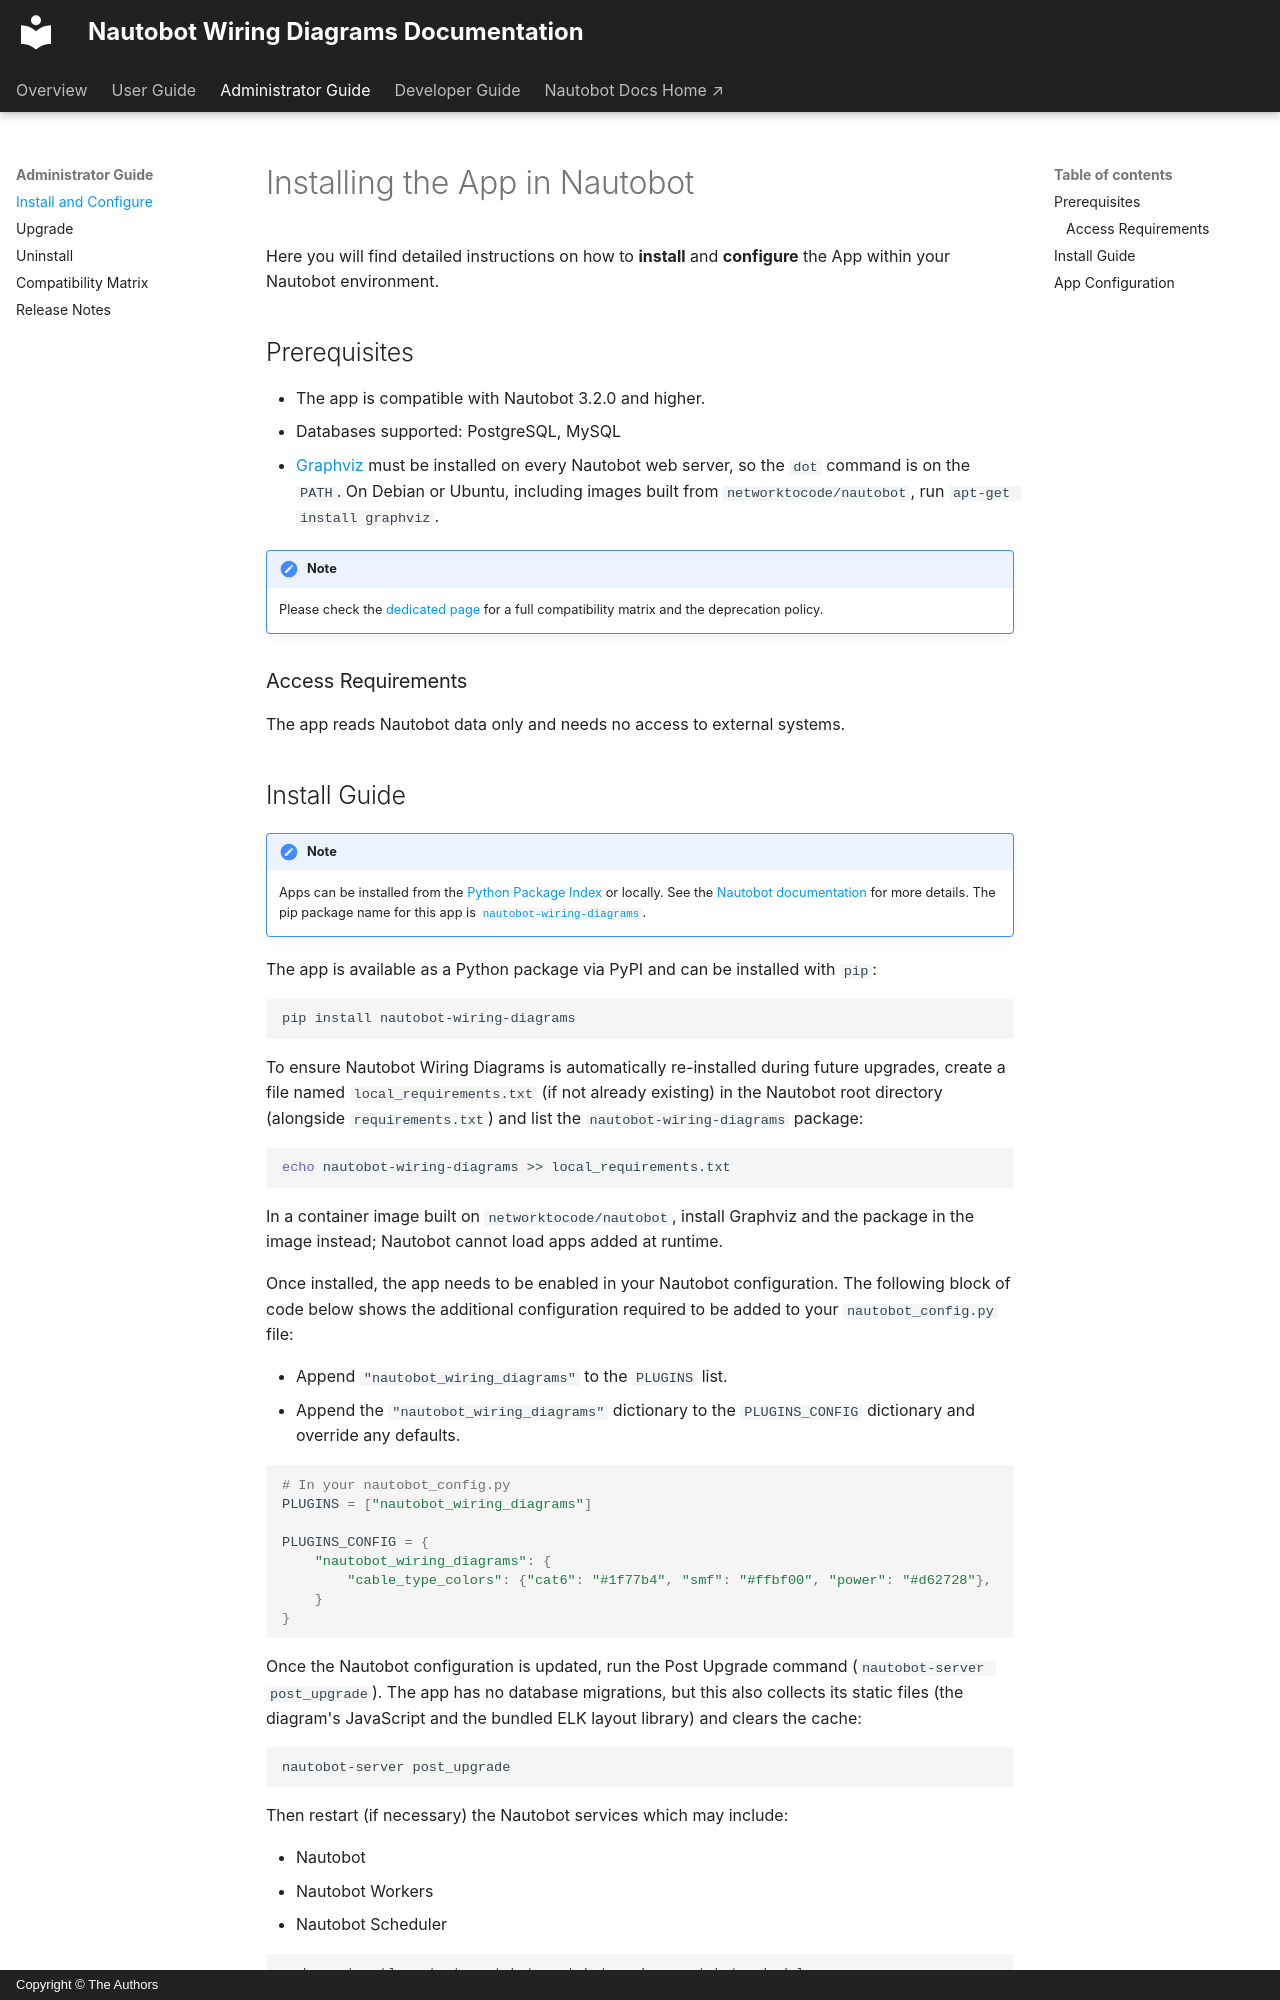

repository: nniehoff/nautobot-app-wiring-diagrams · page: admin/install/index.html · generator: mkdocs · copyright: Copyright © The Authors

# Installing the App in Nautobot

Here you will find detailed instructions on how to **install** and **configure** the App within your Nautobot environment.

## Prerequisites

- The app is compatible with Nautobot 3.2.0 and higher.
- Databases supported: PostgreSQL, MySQL
- [Graphviz](https://graphviz.org/) must be installed on every Nautobot web server, so the `dot` command is on the `PATH`. On Debian or Ubuntu, including images built from `networktocode/nautobot`, run `apt-get install graphviz`.

!!! note
    Please check the [dedicated page](compatibility_matrix.md) for a full compatibility matrix and the deprecation policy.

### Access Requirements

The app reads Nautobot data only and needs no access to external systems.

## Install Guide

!!! note
    Apps can be installed from the [Python Package Index](https://pypi.org/) or locally. See the [Nautobot documentation](https://docs.nautobot.com/projects/core/en/stable/user-guide/administration/installation/app-install/) for more details. The pip package name for this app is [`nautobot-wiring-diagrams`](https://pypi.org/project/nautobot-wiring-diagrams/).

The app is available as a Python package via PyPI and can be installed with `pip`:

```shell
pip install nautobot-wiring-diagrams
```

To ensure Nautobot Wiring Diagrams is automatically re-installed during future upgrades, create a file named `local_requirements.txt` (if not already existing) in the Nautobot root directory (alongside `requirements.txt`) and list the `nautobot-wiring-diagrams` package:

```shell
echo nautobot-wiring-diagrams >> local_requirements.txt
```

In a container image built on `networktocode/nautobot`, install Graphviz and the package in the image instead; Nautobot cannot load apps added at runtime.

Once installed, the app needs to be enabled in your Nautobot configuration. The following block of code below shows the additional configuration required to be added to your `nautobot_config.py` file:

- Append `"nautobot_wiring_diagrams"` to the `PLUGINS` list.
- Append the `"nautobot_wiring_diagrams"` dictionary to the `PLUGINS_CONFIG` dictionary and override any defaults.

```python
# In your nautobot_config.py
PLUGINS = ["nautobot_wiring_diagrams"]

PLUGINS_CONFIG = {
    "nautobot_wiring_diagrams": {
        "cable_type_colors": {"cat6": "#1f77b4", "smf": "#ffbf00", "power": "#d62728"},
    }
}
```

Once the Nautobot configuration is updated, run the Post Upgrade command (`nautobot-server post_upgrade`). The app has no database migrations, but this also collects its static files (the diagram's JavaScript and the bundled ELK layout library) and clears the cache:

```shell
nautobot-server post_upgrade
```

Then restart (if necessary) the Nautobot services which may include:

- Nautobot
- Nautobot Workers
- Nautobot Scheduler

```shell
sudo systemctl restart nautobot nautobot-worker nautobot-scheduler
```
